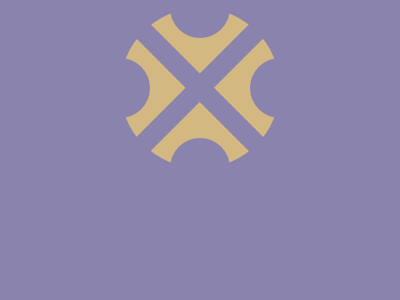

Write a web page that renders exactly this picture using CSS.

<!-- file: index.html -->
<!DOCTYPE html>
<html lang="en">
<head>
    <meta charset="UTF-8">
    <meta name="viewport" content="width=device-width, initial-scale=1.0">
    <meta http-equiv="X-UA-Compatible" content="ie=edge">
    <title>CSS Battle - Battle X</title>
    <link rel="stylesheet" href="styles.css">
</head>
<body>
  <div class = "container">
    <div class = "top"></div>
    <div class = "left"></div>
    <div class = "bottom"></div>
    <div class = "right"></div>
    <div class = "cross1"></div>
    <div class = "cross2"></div>
  </div>
</body>
</html>


/* file: styles.css */
body {
  justify-content: center;
  align-content: center;
  display: grid;
  background: #8983AE;
}

.container {
  width: 160px;
  height: 160px;
  background: #D3B882;
  border-radius: 100px;
  display: grid;
  grid-template-rows: 1fr 1fr 1fr;
  grid-template-columns: 1fr 1fr 1fr;
}

.top {
  width: 60px;
  height: 60px;
  border-radius: 100px;
  grid-row: 1/2;
  grid-column: 2/3;
  background: #8983AE;
  transform: translateY(-30px) translateX(-10px);
}

.left {
  width: 60px;
  height: 60px;
  border-radius: 100px;
  grid-row: 2/3;
  grid-column: 1/2;
  background: #8983AE;
  transform: translateY(-10px) translateX(-30px);
}

.bottom {
  width: 60px;
  height: 60px;
  border-radius: 100px;
  grid-row: 3/4;
  grid-column: 2/3;
  background: #8983AE;
  transform: translateY(10px) translateX(-10px);
}

.right {
  width: 60px;
  height: 60px;
  border-radius: 100px;
  grid-row: 2/3;
  grid-column: 2/4;
  transform: translateY(-10px) translateX(70px);
  background: #8983AE;
}

.cross1 {
  width: 300px;
  height: 20px;
  grid-row: 2/3;
  grid-column: 2/3;
  background: #8983AE;
  transform: translateY(59px) translateX(-81px) rotate(45deg);
}

.cross2 {
  width: 299px;
  height: 20px;
  grid-row: 2/3;
  grid-column: 2/3;
  background: #8983AE;
  transform: translateY(7px) translateX(-127px) rotate(-45deg);
}
